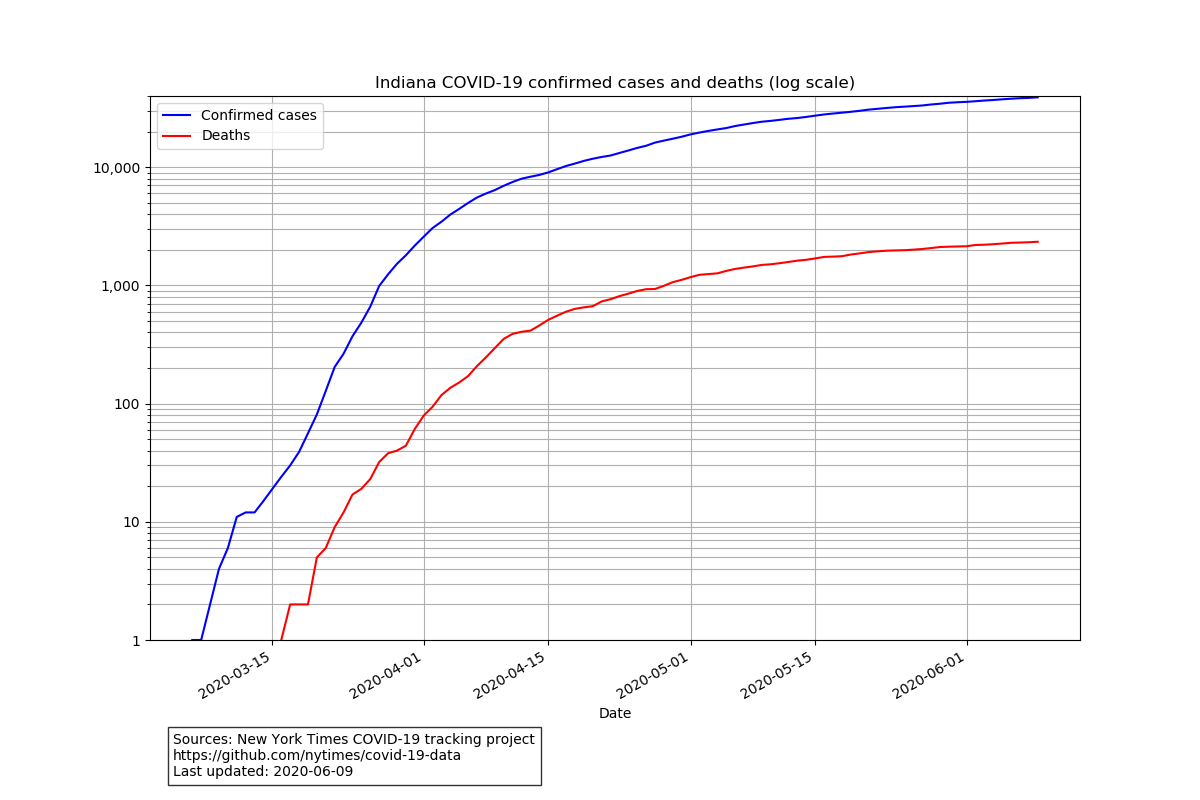

The data file committed next to this chart (first rows):
date, cases, deaths
2020-03-06, 1, 0
2020-03-07, 1, 0
2020-03-08, 2, 0
2020-03-09, 4, 0
2020-03-10, 6, 0
2020-03-11, 11, 0
2020-03-12, 12, 0
2020-03-13, 12, 0
2020-03-14, 15, 0
2020-03-15, 19, 0
2020-03-16, 24, 1
2020-03-17, 30, 2
2020-03-18, 39, 2
2020-03-19, 56, 2
2020-03-20, 81, 5
2020-03-21, 128, 6
2020-03-22, 204, 9
2020-03-23, 264, 12
2020-03-24, 371, 17
2020-03-25, 484, 19
2020-03-26, 661, 23
2020-03-27, 988, 32
2020-03-28, 1239, 38
2020-03-29, 1522, 40
2020-03-30, 1797, 44
2020-03-31, 2170, 61
2020-04-01, 2578, 79
2020-04-02, 3056, 94
2020-04-03, 3455, 118
2020-04-04, 3975, 136
2020-04-05, 4437, 151
2020-04-06, 4986, 171
2020-04-07, 5542, 208
2020-04-08, 5986, 246
2020-04-09, 6400, 295
2020-04-10, 6960, 353
2020-04-11, 7494, 389
2020-04-12, 7990, 405
2020-04-13, 8300, 414
2020-04-14, 8598, 458
2020-04-15, 9030, 511
2020-04-16, 9619, 554
2020-04-17, 10234, 599
2020-04-18, 10729, 633
2020-04-19, 11300, 652
2020-04-20, 11783, 666
2020-04-21, 12198, 731
2020-04-22, 12551, 764
2020-04-23, 13184, 811
2020-04-24, 13837, 851
2020-04-25, 14556, 897
2020-04-26, 15175, 928
2020-04-27, 16137, 932
2020-04-28, 16783, 992
2020-04-29, 17409, 1065
2020-04-30, 18099, 1114
2020-05-01, 18941, 1175
2020-05-02, 19629, 1229
2020-05-03, 20267, 1246
2020-05-04, 20855, 1264
... 36 more rows
